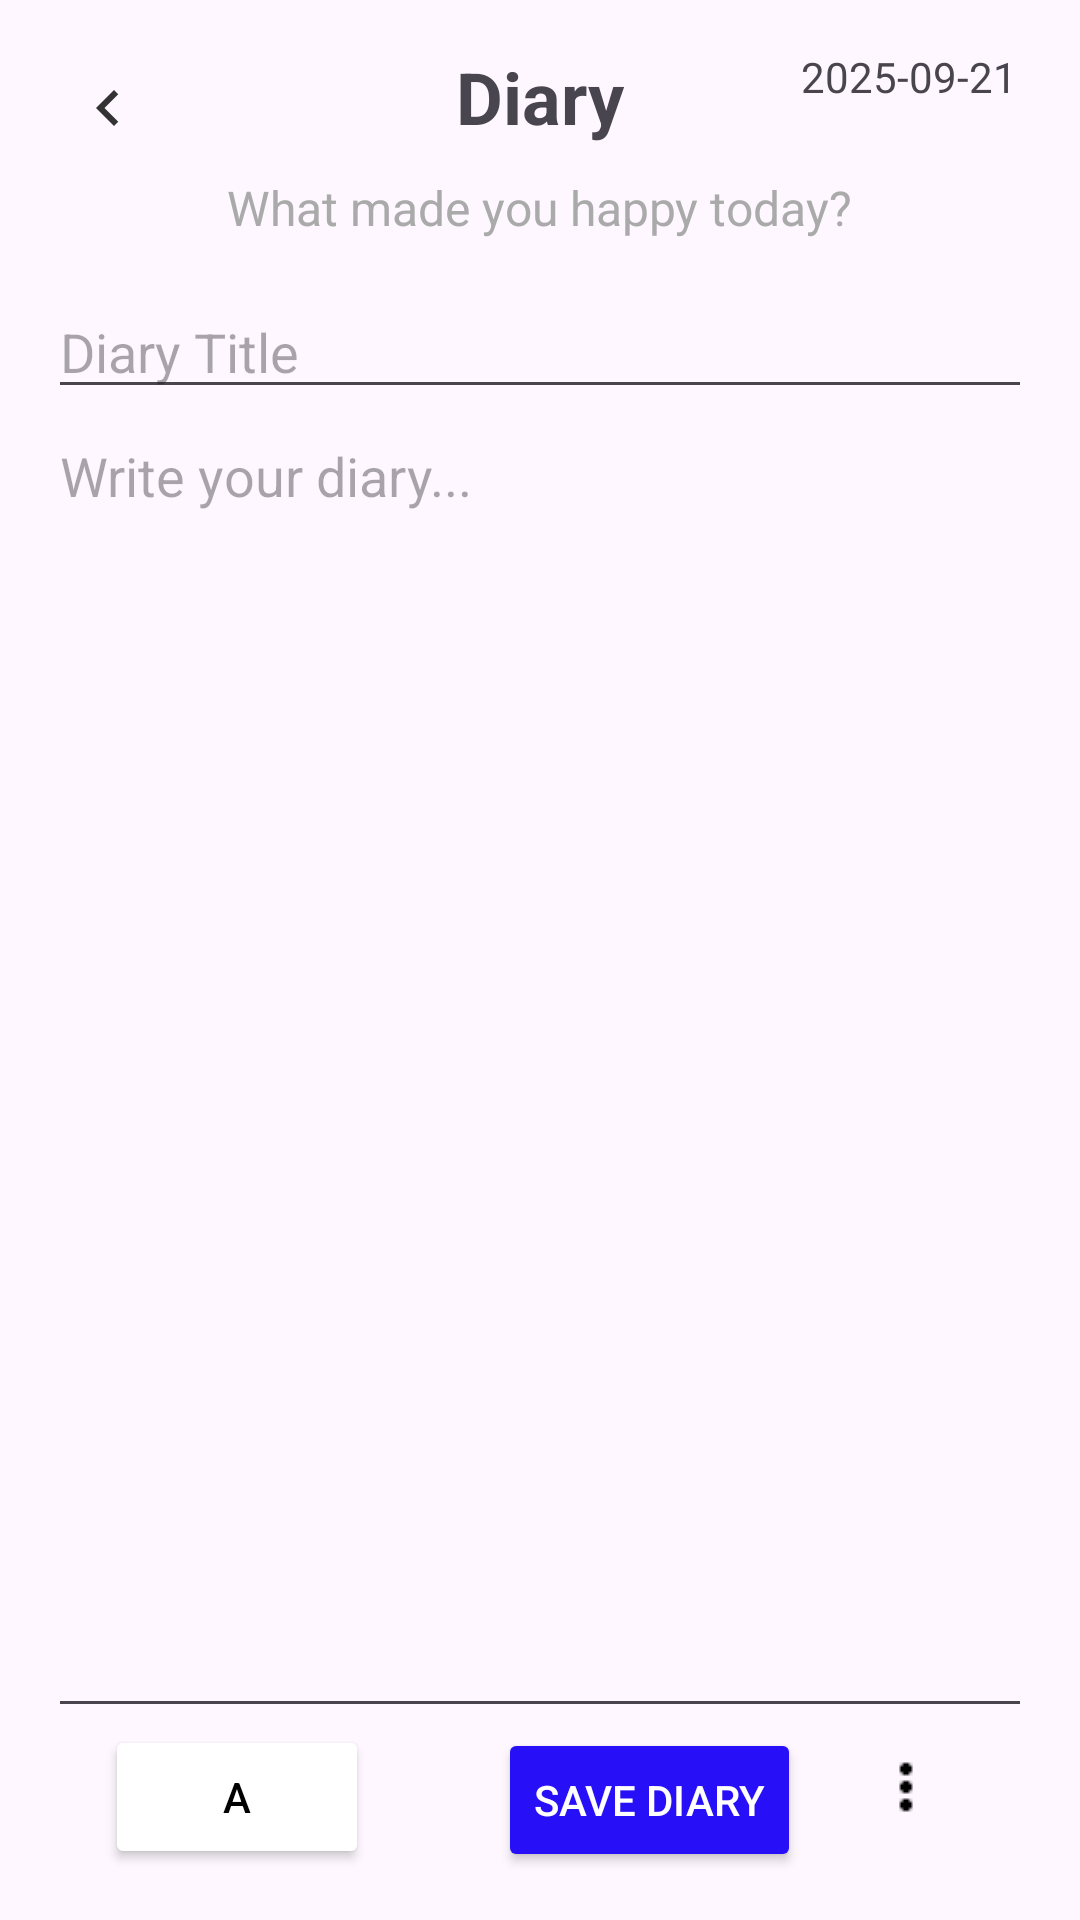

Write the Android layout XML for this screen, with the resource values it uses.
<!-- AndroidManifest.xml: application theme Theme.MyApplication -->
<!-- res/layout/activity_diary_editor.xml -->
<RelativeLayout xmlns:android="http://schemas.android.com/apk/res/android"
    android:layout_width="match_parent"
    android:layout_height="match_parent"
    android:padding="16dp">

    
    <ImageButton
        android:id="@+id/btnBack"
        android:layout_width="40dp"
        android:layout_height="40dp"
        android:background="@android:color/transparent"
        android:contentDescription="Back"
        android:src="@drawable/ic_back" />

    
    <TextView
        android:id="@+id/txtHeading"
        android:layout_width="wrap_content"
        android:layout_height="wrap_content"
        android:text="Diary"
        android:textSize="24sp"
        android:textStyle="bold"
        android:layout_centerHorizontal="true"
        android:layout_alignTop="@id/btnBack" />

    
    <TextView
        android:id="@+id/txtTimestamp"
        android:layout_width="wrap_content"
        android:layout_height="wrap_content"
        android:text="2025-09-21"
        android:textSize="14sp"
        android:layout_alignParentEnd="true"
        android:layout_alignTop="@id/btnBack"
        android:layout_marginEnd="5dp" />

    
    <TextView
        android:id="@+id/txtSubtitle"
        android:layout_width="wrap_content"
        android:layout_height="wrap_content"
        android:text="What made you happy today?"
        android:textSize="16sp"
        android:textColor="@android:color/darker_gray"
        android:layout_below="@id/txtHeading"
        android:layout_centerHorizontal="true"
        android:layout_marginTop="10dp" />

    
    <EditText
        android:id="@+id/editTitle"
        android:layout_width="match_parent"
        android:layout_height="wrap_content"
        android:hint="Diary Title"
        android:textSize="18sp"
        android:layout_below="@id/txtSubtitle"
        android:layout_marginTop="15dp" />

    
    <EditText
        android:id="@+id/editContent"
        android:layout_width="match_parent"
        android:layout_height="0dp"
        android:layout_above="@+id/btnSave"
        android:layout_below="@id/editTitle"
        android:gravity="top"
        android:hint="Write your diary..."
        android:inputType="textMultiLine"
        android:minLines="10"
        android:scrollbars="vertical" />

    

    

    

    <Button
        android:id="@+id/btnSave"
        android:layout_width="wrap_content"
        android:layout_height="wrap_content"
        android:layout_alignParentBottom="true"
        android:gravity="center"
        android:layout_marginLeft="150dp"
        android:backgroundTint="@color/vivid_indigo"
        android:text="Save Diary"
        android:textColor="@android:color/white" />

    <Button
        android:id="@+id/btnShowToolbar"
        android:layout_width="wrap_content"
        android:layout_height="wrap_content"
        android:layout_alignParentStart="true"
        android:backgroundTint="@color/white"
        android:textColor="@color/black"
        android:layout_alignParentBottom="true"
        android:layout_marginStart="19dp"
        android:layout_marginBottom="1dp"
        android:text="A" />

    <ImageButton
        android:id="@+id/btnMenu"
        android:layout_width="64dp"
        android:layout_height="37dp"
        android:layout_alignParentEnd="true"
        android:layout_alignParentBottom="true"
        android:layout_marginEnd="10dp"
        android:layout_marginBottom="10dp"
        android:background="@android:color/transparent"
        android:backgroundTint="@color/black"
        android:src="@drawable/menu_icon" />

    
    <HorizontalScrollView
        android:layout_width="match_parent"
        android:layout_height="wrap_content"
        android:layout_above="@id/btnSave"
        android:fillViewport="true"
        android:scrollbars="none"
        android:visibility="gone"
        android:id="@+id/formatScroll">

        <LinearLayout
            android:id="@+id/toolbarLayout"
            android:layout_width="wrap_content"
            android:layout_height="wrap_content"
            android:orientation="horizontal"
            android:gravity="center_vertical"
            android:padding="4dp">

            <Button
                android:id="@+id/btnBold"
                android:layout_width="wrap_content"
                android:layout_height="wrap_content"
                android:text="B"
                android:backgroundTint="@android:color/white"
                android:textColor="@android:color/black" />

            <Button
                android:id="@+id/btnItalic"
                android:layout_width="wrap_content"
                android:layout_height="wrap_content"
                android:text="I"
                android:backgroundTint="@android:color/white"
                android:textColor="@android:color/black" />

            <Button
                android:id="@+id/btnUnderline"
                android:layout_width="wrap_content"
                android:layout_height="wrap_content"
                android:text="U"
                android:backgroundTint="@android:color/white"
                android:textColor="@android:color/black" />

            <Button
                android:id="@+id/btnH1"
                android:layout_width="wrap_content"
                android:layout_height="wrap_content"
                android:text="H1"
                android:backgroundTint="@android:color/white"
                android:textColor="@android:color/black" />

            <Button
                android:id="@+id/btnH2"
                android:layout_width="wrap_content"
                android:layout_height="wrap_content"
                android:text="H2"
                android:backgroundTint="@android:color/white"
                android:textColor="@android:color/black" />

            <Button
                android:id="@+id/btnCancel"
                android:layout_width="wrap_content"
                android:layout_height="wrap_content"
                android:text="X"
                android:backgroundTint="@android:color/white"
                android:textColor="@android:color/holo_red_dark" />
        </LinearLayout>
    </HorizontalScrollView>

</RelativeLayout>
<!-- resources referenced by this layout -->
<resources>
  <color name="black">#FF000000</color>
  <color name="vivid_indigo">#2710f7</color>
  <color name="white">#FFFFFFFF</color>
  <!-- drawable ic_back (drawable) -->
  <?xml version="1.0" encoding="utf-8"?>
  <vector xmlns:android="http://schemas.android.com/apk/res/android"
      android:width="24dp"
      android:height="24dp"
      android:viewportWidth="24"
      android:viewportHeight="24">
      <path
          android:fillColor="#333333"
          android:pathData="M15.41,7.41L14,6l-6,6 6,6 1.41,-1.41L10.83,12z" />
  </vector>
  <!-- drawable menu_icon: png bitmap (drawable, 169 bytes) -->
  <style name="Theme.MyApplication" parent="Base.Theme.MyApplication" />
  <style name="Base.Theme.MyApplication" parent="Theme.Material3.DayNight.NoActionBar">
          
          
      </style>
</resources>
